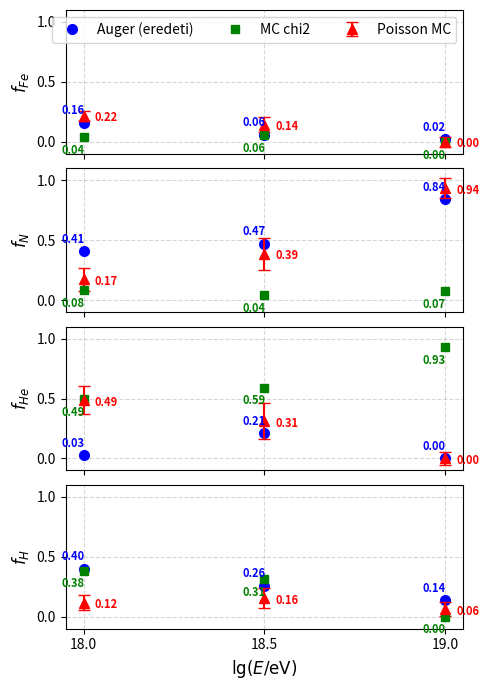

Python code for this plot:
import matplotlib.pyplot as plt
import numpy as np

lgE = np.array([18.0, 18.5, 19.0])

#Auger data
auger_H  = np.array([0.40, 0.26, 0.14])
auger_He = np.array([0.03, 0.21, 0.00])
auger_N  = np.array([0.41, 0.47, 0.84])
auger_Fe = np.array([0.16, 0.06, 0.02])

#poisson
p_H,  p_H_err  = np.array([0.11857485448710794, 0.15641704561622746, 0.06431853737170141]), np.array([0.06159687597271662, 0.0858548034782818, 0.05582469377131368])
p_He, p_He_err = np.array([0.4877060313479121, 0.31255033021138384, 0.0000000]), np.array([0.11547654022103891, 0.1537221824839191, 0.05519610662754132])
p_N,  p_N_err  = np.array([0.17410845354310223, 0.38614208289082874, 0.9356814626296636]), np.array([0.09663670758271414, 0.1350602500430179, 0.07982345656130518])
p_Fe, p_Fe_err = np.array([0.21961066062187773, 0.14489054128155998, 0.00]), np.array([0.04154195847447198, 0.06479882130228942, 0.043867017203899704])

#mc
mc_H  = np.array([0.38287602214272937, 0.3128534246832627, 2.6020852139652106e-18])
mc_He = np.array([0.4924803933234386,  0.5903807730053451,  0.9258880514159702])
mc_N  = np.array([0.08479132978207324, 0.041419645029541194, 0.07411194858402985])
mc_Fe = np.array([0.03985225475175884, 0.05534615728185102,   8.893845946170154e-19])

#plot 4 y
fig, axes = plt.subplots(4, 1, figsize=(5, 7), sharex=True)

elements = [
    ('f_{Fe}', auger_Fe, p_Fe, p_Fe_err, mc_Fe, axes[0]),
    ('f_{N}',  auger_N,  p_N,  p_N_err,  mc_N,  axes[1]),
    ('f_{He}', auger_He, p_He, p_He_err, mc_He, axes[2]),
    ('f_{H}',  auger_H,  p_H,  p_H_err,  mc_H,  axes[3]),
]


for title, auger, p_val, p_err, mc_val, ax in elements:
    #Auger
    ax.plot(lgE, auger, 'o', color='blue', label='Auger (eredeti)', markersize=7)
    for x, y in zip(lgE, auger):
        ax.annotate(f'{y:.2f}', (x, y), textcoords="offset points", xytext=(-16, 6), fontsize=8, color='blue', fontweight='bold')
        
    #Possion
    ax.errorbar(lgE, p_val, yerr=p_err, fmt='^', color='red', label='Poisson MC', capsize=4, markersize=7)
    for x, y in zip(lgE, p_val):
        ax.annotate(f'{y:.2f}', (x, y), textcoords="offset points", xytext=(8, -4), fontsize=8, color='red', fontweight='bold')

    #MC
    ax.plot(lgE, mc_val, 's', color='green', label='MC chi2', markersize=6)
    for x, y in zip(lgE, mc_val):
        ax.annotate(f'{y:.2f}', (x, y), textcoords="offset points", xytext=(-16, -12), fontsize=8, color='green', fontweight='bold')

    ax.set_ylabel(f'${title}$', fontsize=12)
    ax.set_ylim(-0.1, 1.1)
    ax.set_yticks([0.0, 0.5, 1.0])
    ax.grid(True, linestyle='--', alpha=0.5)

axes[0].legend(loc='upper right', ncol=3)
axes[3].set_xlabel('$\lg(E / \mathrm{eV})$', fontsize=12)
axes[3].set_xticks([18.0, 18.5, 19.0])
plt.tight_layout()
plt.subplots_adjust(hspace=0.1)  
plt.show()
